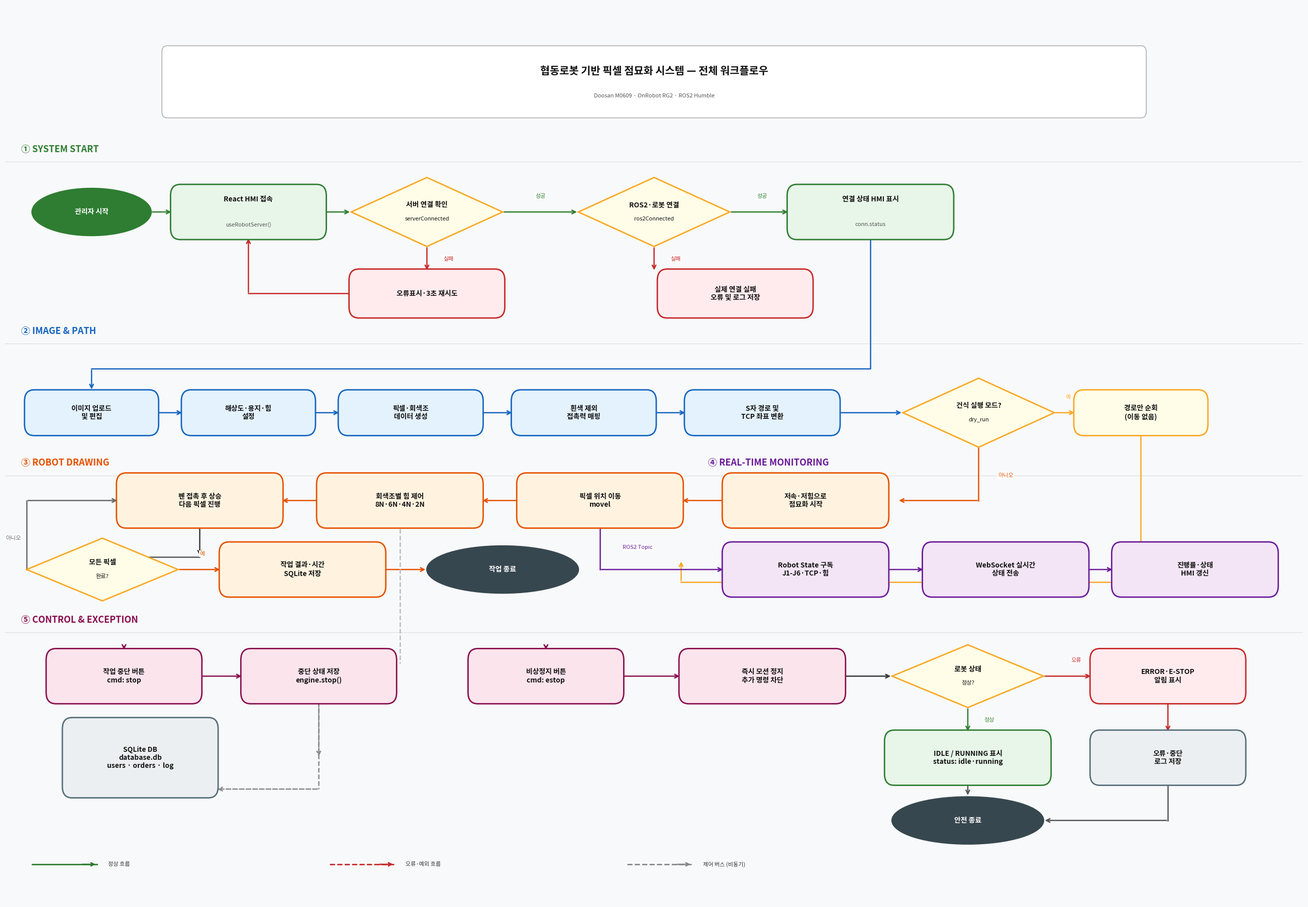

Generate this figure with matplotlib: (Note: this script raises an exception after producing the figure.)
import matplotlib.pyplot as plt
import matplotlib.patches as mpatches
from matplotlib.patches import FancyBboxPatch
from matplotlib.font_manager import FontProperties

FP      = FontProperties(fname='/usr/share/fonts/opentype/noto/NotoSansCJK-Regular.ttc', size=10)
FP_B    = FontProperties(fname='/usr/share/fonts/opentype/noto/NotoSansCJK-Bold.ttc',    size=10)
FP_SM   = FontProperties(fname='/usr/share/fonts/opentype/noto/NotoSansCJK-Regular.ttc', size=8)
FP_SM_B = FontProperties(fname='/usr/share/fonts/opentype/noto/NotoSansCJK-Bold.ttc',    size=8)
FP_LG_B = FontProperties(fname='/usr/share/fonts/opentype/noto/NotoSansCJK-Bold.ttc',    size=13)
FP_TTL  = FontProperties(fname='/usr/share/fonts/opentype/noto/NotoSansCJK-Bold.ttc',    size=15)

fig, ax = plt.subplots(figsize=(26, 18))
ax.set_xlim(0, 24)
ax.set_ylim(14.2, 28.5)
ax.axis('off')
fig.patch.set_facecolor('#F8F9FA')

C1f, C1b = '#E8F5E9', '#2E7D32'
C2f, C2b = '#E3F2FD', '#1565C0'
C3f, C3b = '#FFF3E0', '#E65100'
C4f, C4b = '#F3E5F5', '#6A1B9A'
C5f, C5b = '#FCE4EC', '#880E4F'
C_Df, C_Db = '#FFFDE7', '#F9A825'
C_Ef, C_Eb = '#FFEBEE', '#C62828'
C_DBf, C_DBb = '#ECEFF1', '#546E7A'
C_ENDf = '#37474F'


def txt(ax, x, y, s, fp=FP, color='#111', ha='center', va='center', wrap=False, zorder=4):
    ax.text(x, y, s, ha=ha, va=va, color=color,
            fontproperties=fp, zorder=zorder)


def box(ax, x, y, w, h, title, sub='', fc='#E8F5E9', ec='#2E7D32', lw=2):
    p = FancyBboxPatch((x-w/2, y-h/2), w, h,
                       boxstyle='round,pad=0.04,rounding_size=0.18',
                       fc=fc, ec=ec, lw=lw, zorder=3)
    ax.add_patch(p)
    if sub:
        txt(ax, x, y+h/4, title, fp=FP_B, color='#111')
        txt(ax, x, y-h/4, sub,   fp=FP_SM, color='#555')
    else:
        txt(ax, x, y, title, fp=FP_B, color='#111')


def diamond(ax, x, y, w, h, lines, fc=C_Df, ec=C_Db):
    pts = [(x, y+h/2), (x+w/2, y), (x, y-h/2), (x-w/2, y)]
    ax.add_patch(plt.Polygon(pts, closed=True, fc=fc, ec=ec, lw=2, zorder=3))
    n = len(lines)
    for i, line in enumerate(lines):
        dy = (i - (n-1)/2) * 0.22
        fp = FP_B if i == 0 else FP_SM
        txt(ax, x, y-dy, line, fp=fp, color='#111')


def oval(ax, x, y, w, h, label, fc=C_ENDf, tc='white'):
    ax.add_patch(mpatches.Ellipse((x, y), w, h, fc=fc, ec=fc, lw=2, zorder=3))
    txt(ax, x, y, label, fp=FP_B, color=tc)


def arr(ax, x1, y1, x2, y2, c='#333', lw=1.8, ls='-'):
    ax.annotate('', xy=(x2, y2), xytext=(x1, y1),
                arrowprops=dict(arrowstyle='->', color=c, lw=lw,
                                linestyle=ls, mutation_scale=13), zorder=2)


def line(ax, pts, c='#333', lw=1.8, ls='-'):
    xs, ys = zip(*pts)
    ax.plot(xs, ys, c=c, lw=lw, ls=ls, zorder=2)


def polyarr(ax, pts, c='#333', lw=1.8, ls='-'):
    line(ax, pts[:-1], c, lw, ls)
    arr(ax, pts[-2][0], pts[-2][1], pts[-1][0], pts[-1][1], c, lw, ls)


def lbl(ax, x, y, s, c='#444'):
    ax.text(x, y, s, ha='center', va='center', fontproperties=FP_SM, color=c, zorder=5,
            bbox=dict(fc='white', ec='none', pad=1))


def sec(ax, x, y, s, c):
    ax.text(x, y, s, ha='left', va='center', fontproperties=FP_LG_B, color=c, zorder=5)


# ═══════════════════════════════════════════════════
# 제목
# ═══════════════════════════════════════════════════
ax.add_patch(FancyBboxPatch((3, 26.8), 18, 0.95,
                             boxstyle='round,pad=0.1', fc='white', ec='#BDBDBD', lw=1.5, zorder=3))
txt(ax, 12, 27.45, '협동로봇 기반 픽셀 점묘화 시스템 — 전체 워크플로우', fp=FP_TTL, color='#111')
txt(ax, 12, 27.05, 'Doosan M0609 · OnRobot RG2 · ROS2 Humble', fp=FP_SM, color='#555')

# ═══════════════════════════════════════════════════
# ① SYSTEM START
# ═══════════════════════════════════════════════════
sec(ax, 0.3, 26.2, '① SYSTEM START', C1b)
ax.axhline(26.0, 0, 1, color='#DDD', lw=0.8)

oval(ax, 1.6, 25.2, 2.2, 0.75, '관리자 시작', fc='#2E7D32')
box(ax, 4.5, 25.2, 2.8, 0.8, 'React HMI 접속', 'useRobotServer()', fc=C1f, ec=C1b)
arr(ax, 2.7, 25.2, 3.1, 25.2, C1b)

diamond(ax, 7.8, 25.2, 2.8, 1.1, ['서버 연결 확인', 'serverConnected'])
arr(ax, 5.9, 25.2, 6.4, 25.2, C1b)

diamond(ax, 12.0, 25.2, 2.8, 1.1, ['ROS2·로봇 연결', 'ros2Connected'])
arr(ax, 9.2, 25.2, 10.6, 25.2, C1b)
lbl(ax, 9.9, 25.45, '성공', C1b)

box(ax, 16.0, 25.2, 3.0, 0.8, '연결 상태 HMI 표시', 'conn.status', fc=C1f, ec=C1b)
arr(ax, 13.4, 25.2, 14.5, 25.2, C1b)
lbl(ax, 14.0, 25.45, '성공', C1b)

# 실패 분기
box(ax, 7.8, 23.9, 2.8, 0.7, '오류표시·3초 재시도', fc=C_Ef, ec=C_Eb)
polyarr(ax, [(7.8, 24.65), (7.8, 24.25)], C_Eb)
lbl(ax, 8.2, 24.45, '실패', C_Eb)
polyarr(ax, [(6.4, 23.9), (4.5, 23.9), (4.5, 24.8)], C_Eb)

box(ax, 13.5, 23.9, 2.8, 0.7, '실제 연결 실패\n오류 및 로그 저장', fc=C_Ef, ec=C_Eb)
polyarr(ax, [(12.0, 24.65), (12.0, 24.25)], C_Eb)
lbl(ax, 12.4, 24.45, '실패', C_Eb)

# ═══════════════════════════════════════════════════
# ② IMAGE & PATH
# ═══════════════════════════════════════════════════
sec(ax, 0.3, 23.3, '② IMAGE & PATH', C2b)
ax.axhline(23.1, 0, 1, color='#DDD', lw=0.8)

polyarr(ax, [(16.0, 24.8), (16.0, 22.7), (1.6, 22.7), (1.6, 22.35)], C2b)

box(ax, 1.6,  22.0, 2.4, 0.65, '이미지 업로드\n및 편집', fc=C2f, ec=C2b)
box(ax, 4.5,  22.0, 2.4, 0.65, '해상도·용지·힘\n설정', fc=C2f, ec=C2b)
arr(ax, 2.8, 22.0, 3.3, 22.0, C2b)
box(ax, 7.5,  22.0, 2.6, 0.65, '픽셀·회색조\n데이터 생성', fc=C2f, ec=C2b)
arr(ax, 5.7, 22.0, 6.2, 22.0, C2b)
box(ax, 10.7, 22.0, 2.6, 0.65, '흰색 제외\n접촉력 매핑', fc=C2f, ec=C2b)
arr(ax, 8.8, 22.0, 9.4, 22.0, C2b)
box(ax, 14.0, 22.0, 2.8, 0.65, 'S자 경로 및\nTCP 좌표 변환', fc=C2f, ec=C2b)
arr(ax, 12.0, 22.0, 12.6, 22.0, C2b)

diamond(ax, 18.0, 22.0, 2.8, 1.1, ['건식 실행 모드?', 'dry_run'])
arr(ax, 15.4, 22.0, 16.6, 22.0, C2b)

box(ax, 21.0, 22.0, 2.4, 0.65, '경로만 순회\n(이동 없음)', fc=C_Df, ec=C_Db)
arr(ax, 19.4, 22.0, 19.8, 22.0, C_Db)
lbl(ax, 19.65, 22.25, '예', C_Db)

# ═══════════════════════════════════════════════════
# ③ ROBOT DRAWING
# ═══════════════════════════════════════════════════
sec(ax, 0.3, 21.2, '③ ROBOT DRAWING', C3b)
ax.axhline(21.0, 0, 1, color='#DDD', lw=0.8)

# dry_run=No → 드로잉 시작
polyarr(ax, [(18.0, 21.45), (18.0, 20.6), (16.5, 20.6)], C3b)
lbl(ax, 18.5, 21.0, '아니오', C3b)

# dry_run=Yes → 작업 종료로
polyarr(ax, [(21.0, 21.67), (21.0, 19.3), (12.5, 19.3), (12.5, 19.65)], C_Db)

box(ax, 14.8, 20.6, 3.0, 0.8, '저속·저힘으로\n점묘화 시작', fc=C3f, ec=C3b)
box(ax, 11.0, 20.6, 3.0, 0.8, '픽셀 위치 이동\nmovel', fc=C3f, ec=C3b)
arr(ax, 13.3, 20.6, 12.5, 20.6, C3b)
box(ax, 7.3,  20.6, 3.0, 0.8, '회색조별 힘 제어\n8N·6N·4N·2N', fc=C3f, ec=C3b)
arr(ax, 9.5, 20.6, 8.8, 20.6, C3b)
box(ax, 3.6,  20.6, 3.0, 0.8, '펜 접촉 후 상승\n다음 픽셀 진행', fc=C3f, ec=C3b)
arr(ax, 5.8, 20.6, 5.1, 20.6, C3b)

diamond(ax, 1.8, 19.5, 2.8, 1.0, ['모든 픽셀', '완료?'])
arr(ax, 3.6, 20.2, 3.6, 19.7)
polyarr(ax, [(3.6, 19.7), (1.8, 19.7), (1.8, 20.0)], '#555')

# 아니오 (반복)
polyarr(ax, [(0.4, 19.5), (0.4, 20.6), (2.1, 20.6)], '#666')
lbl(ax, 0.15, 20.0, '아니오', '#666')

# 예
box(ax, 5.5, 19.5, 3.0, 0.8, '작업 결과·시간\nSQLite 저장', fc=C3f, ec=C3b)
arr(ax, 3.2, 19.5, 4.0, 19.5, C3b)
lbl(ax, 3.65, 19.75, '예', C3b)

oval(ax, 9.2, 19.5, 2.8, 0.75, '작업 종료', fc=C_ENDf)
arr(ax, 7.0, 19.5, 7.8, 19.5, C3b)

# ④ REAL-TIME MONITORING (오른쪽)
sec(ax, 13.0, 21.2, '④ REAL-TIME MONITORING', C4b)

box(ax, 14.8, 19.5, 3.0, 0.8, 'Robot State 구독\nJ1-J6·TCP·힘', fc=C4f, ec=C4b)
polyarr(ax, [(11.0, 20.2), (11.0, 19.5), (13.3, 19.5)], C4b)
lbl(ax, 11.7, 19.85, 'ROS2 Topic', C4b)

box(ax, 18.5, 19.5, 3.0, 0.8, 'WebSocket 실시간\n상태 전송', fc=C4f, ec=C4b)
arr(ax, 16.3, 19.5, 17.0, 19.5, C4b)

box(ax, 22.0, 19.5, 3.0, 0.8, '진행률·상태\nHMI 갱신', fc=C4f, ec=C4b)
arr(ax, 20.0, 19.5, 20.5, 19.5, C4b)

# ═══════════════════════════════════════════════════
# ⑤ CONTROL & EXCEPTION
# ═══════════════════════════════════════════════════
sec(ax, 0.3, 18.7, '⑤ CONTROL & EXCEPTION', C5b)
ax.axhline(18.5, 0, 1, color='#DDD', lw=0.8)

# 버스 라인
line(ax, [(7.3, 21.0), (7.3, 18.0)], '#BBB', ls='--')

box(ax, 2.2, 17.8, 2.8, 0.8, '작업 중단 버튼\ncmd: stop', fc=C5f, ec=C5b)
polyarr(ax, [(2.2, 18.3), (2.2, 18.2)], C5b)
box(ax, 5.8, 17.8, 2.8, 0.8, '중단 상태 저장\nengine.stop()', fc=C5f, ec=C5b)
arr(ax, 3.6, 17.8, 4.4, 17.8, C5b)

box(ax, 10.0, 17.8, 2.8, 0.8, '비상정지 버튼\ncmd: estop', fc=C5f, ec=C5b)
polyarr(ax, [(10.0, 18.3), (10.0, 18.2)], C5b)
box(ax, 14.0, 17.8, 3.0, 0.8, '즉시 모션 정지\n추가 명령 차단', fc=C5f, ec=C5b)
arr(ax, 11.4, 17.8, 12.5, 17.8, C5b)

diamond(ax, 17.8, 17.8, 2.8, 1.0, ['로봇 상태', '정상?'])
arr(ax, 15.5, 17.8, 16.4, 17.8)

# 정상
box(ax, 17.8, 16.5, 3.0, 0.8, 'IDLE / RUNNING 표시\nstatus: idle·running', fc=C1f, ec=C1b)
arr(ax, 17.8, 17.3, 17.8, 16.9, C1b)
lbl(ax, 18.2, 17.1, '정상', C1b)

# 오류
box(ax, 21.5, 17.8, 2.8, 0.8, 'ERROR·E-STOP\n알림 표시', fc=C_Ef, ec=C_Eb)
arr(ax, 19.2, 17.8, 20.1, 17.8, C_Eb)
lbl(ax, 19.8, 18.05, '오류', C_Eb)

box(ax, 21.5, 16.5, 2.8, 0.8, '오류·중단\n로그 저장', fc=C_DBf, ec=C_DBb)
arr(ax, 21.5, 17.4, 21.5, 16.9, C_Eb)

oval(ax, 17.8, 15.5, 2.8, 0.75, '안전 종료', fc=C_ENDf)
arr(ax, 17.8, 16.1, 17.8, 15.88, '#555')
polyarr(ax, [(21.5, 16.1), (21.5, 15.5), (19.2, 15.5)], '#555')

# SQLite DB
box(ax, 2.5, 16.5, 2.8, 1.2, 'SQLite DB\ndatabase.db\nusers · orders · log', fc=C_DBf, ec=C_DBb)
polyarr(ax, [(5.8, 17.4), (5.8, 16.0), (3.9, 16.0)], '#888', ls='--')
polyarr(ax, [(5.8, 17.4), (5.8, 16.5)], '#888', ls='--')

# ═══════════════════════════════════════════════════
# 범례
# ═══════════════════════════════════════════════════
lx, ly = 0.5, 14.8
items = [
    (C1b, '-',  '정상 흐름'),
    (C_Eb, '--', '오류·예외 흐름'),
    ('#888', '--', '제어 버스 (비동기)'),
]
for i, (c, ls, label) in enumerate(items):
    ox = lx + i * 5.5
    ax.plot([ox, ox+1.2], [ly, ly], color=c, lw=2, ls=ls)
    ax.annotate('', xy=(ox+1.2, ly), xytext=(ox+0.9, ly),
                arrowprops=dict(arrowstyle='->', color=c, lw=2, mutation_scale=11))
    ax.text(ox+1.4, ly, label, va='center', fontproperties=FP_SM, color='#333')

plt.tight_layout(pad=0.5)
plt.savefig('/home/kimhuyngjun/바탕화면/P/A_2/docs/workflow_clean.png',
            dpi=180, bbox_inches='tight', facecolor='#F8F9FA')
print('저장 완료')
